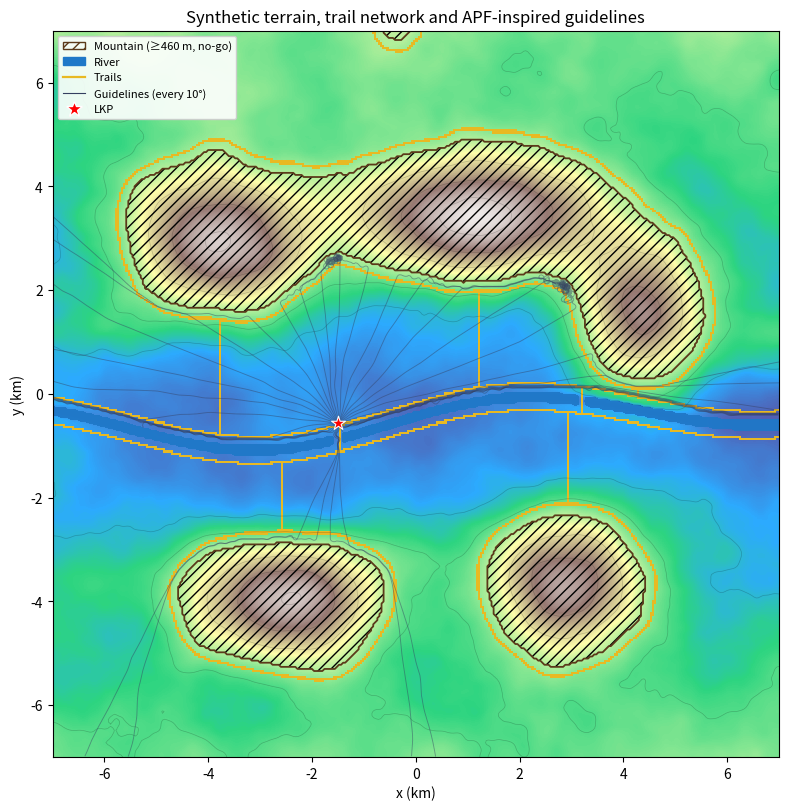
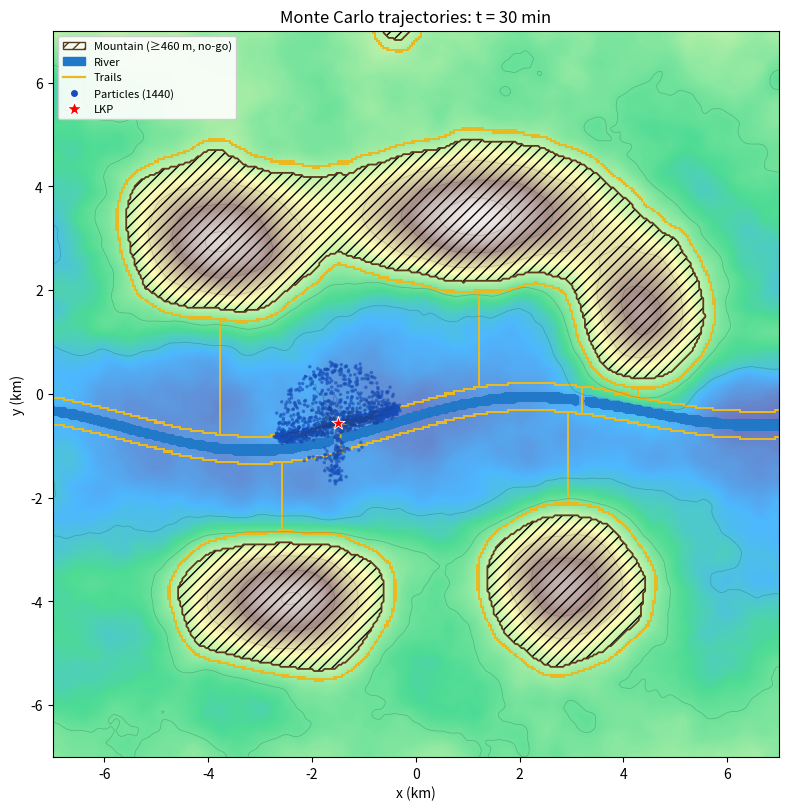
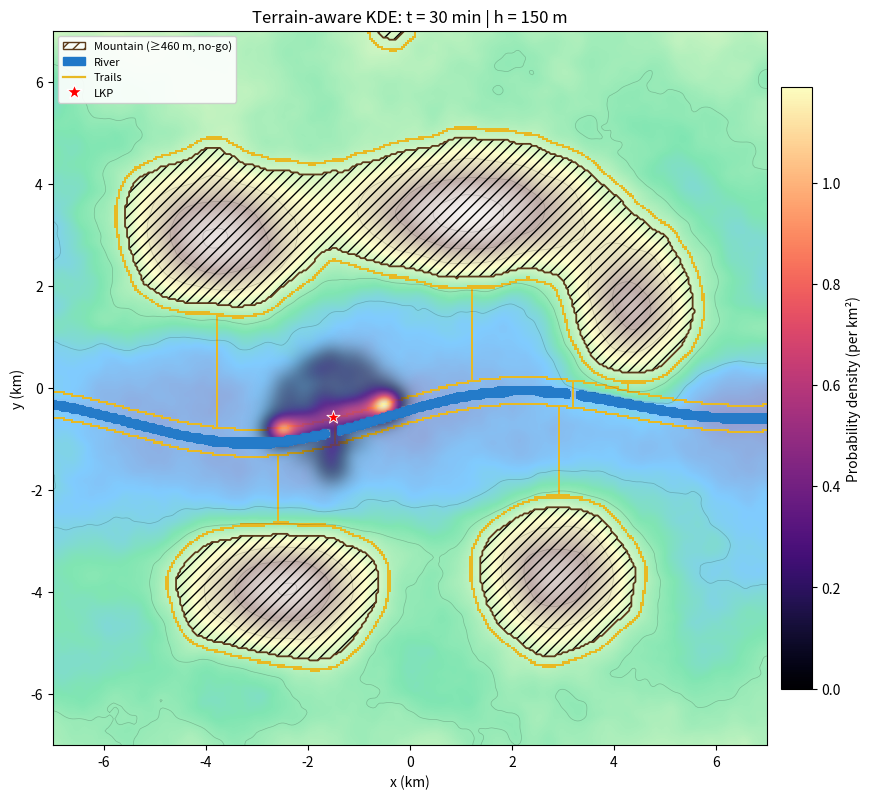
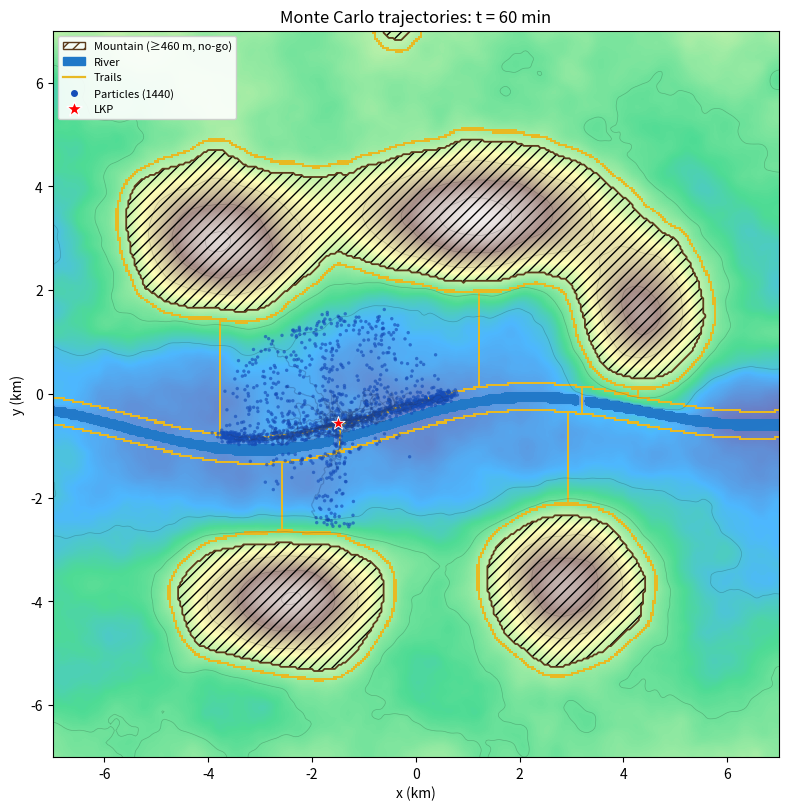
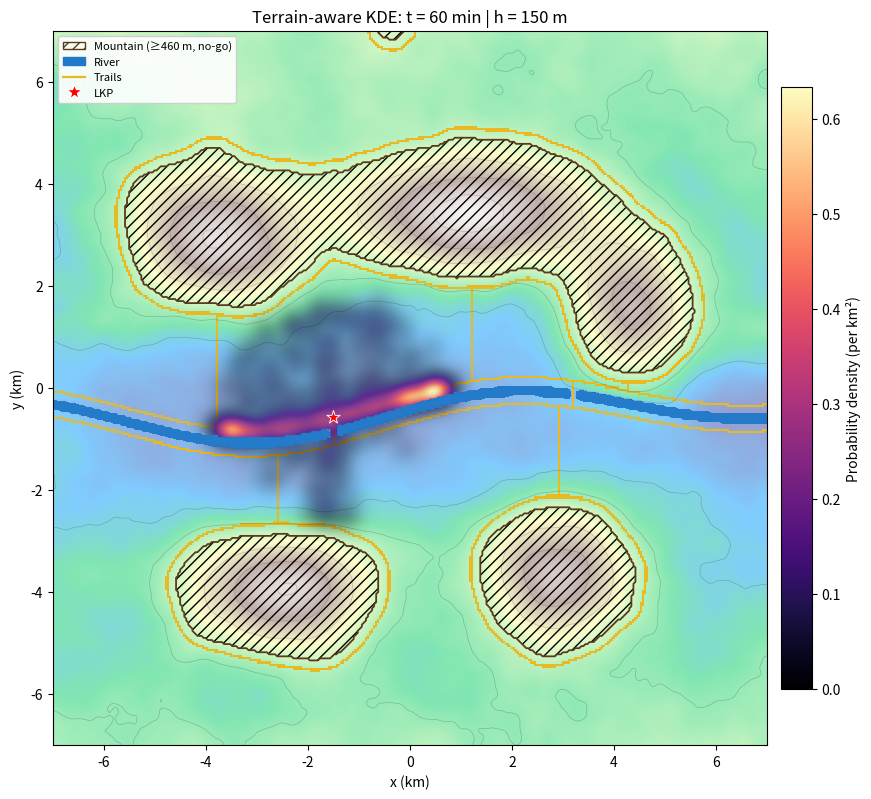
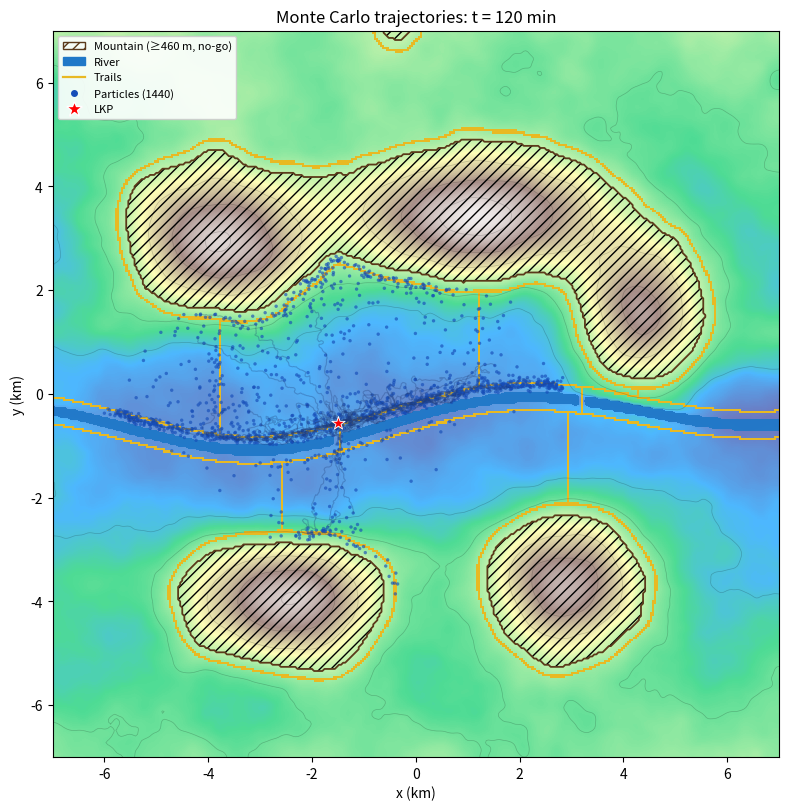
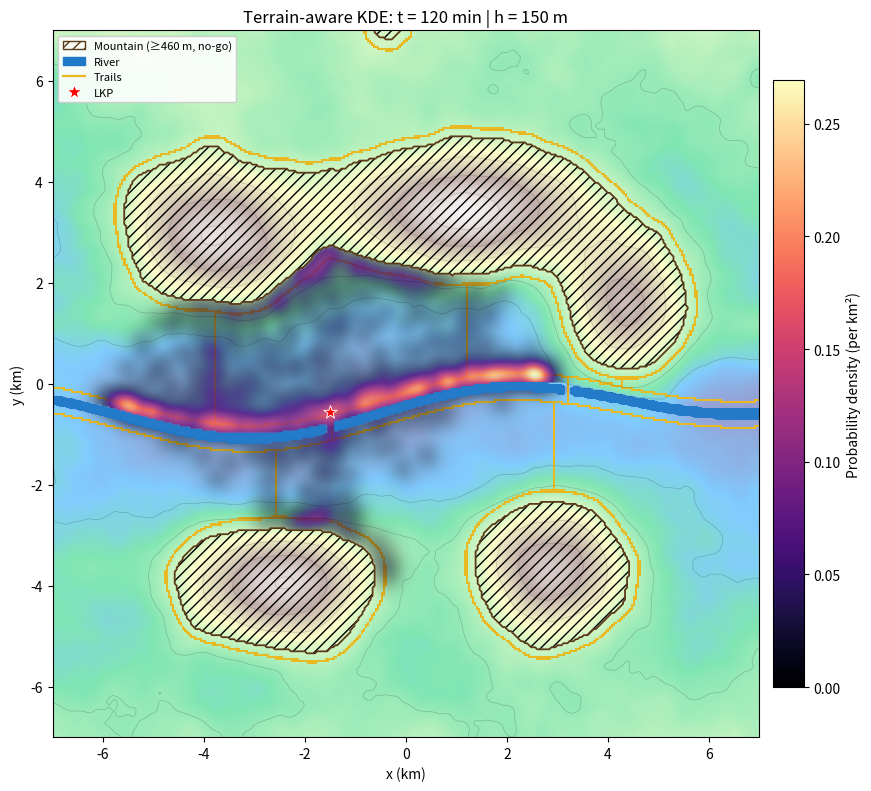

Python code for these plots, in order:
"""Ge-inspired terrain-aware Monte Carlo + KDE demo (NOT the authors' code).

Generates a synthetic valley map with a wide river, several mountain massifs
and a trail network (valley trails, trails around each mountain, connectors and
bridges). Mountains above an absolute elevation are hard no-go areas for the
target; ground-moving agents follow the paper's behavior profile and route
transition, and an evolving spatial probability density is estimated via KDE.

Run: python ge_probability_demo.py --output results
"""
from __future__ import annotations

import argparse
from dataclasses import dataclass
from pathlib import Path
import numpy as np
import matplotlib
matplotlib.use("Agg")
import matplotlib.pyplot as plt
from matplotlib.colors import ListedColormap
from matplotlib.lines import Line2D
from matplotlib.patches import Patch
from scipy.ndimage import distance_transform_edt, gaussian_filter, map_coordinates

MODES = ("RM", "DT", "RT", "SP", "VE", "BT")
# Ge et al. 2026 experienced-hiker profile (RM, DT, RT, SP, VE, BT) with VE
# removed: the target never climbs mountains in this model.
GE_ACTION_PROBS = np.array([.055, .559, .377, .003, 0.0, 0.0])
GE_ACTION_PROBS = GE_ACTION_PROBS / GE_ACTION_PROBS.sum()

PEAKS = [  # (x, y, sigma_x, sigma_y, height) in metres
    (-3800,  2900, 1700, 1300, 620),
    ( 1200,  3400, 2300, 1100, 700),
    ( 4300,  1500, 1300, 1500, 560),
    (-2600, -3900, 1900, 1200, 640),
    ( 2900, -3600, 1500, 1300, 600),
]
BRIDGES_X = (-1500.0, 3200.0)
VALLEY_TRAIL_OFFSET_M = 170.0


@dataclass
class Settings:
    seed: int = 26
    particles: int = 1440
    hours: float = 2.0
    dt_s: float = 30.0
    bandwidth_m: float = 150.0
    beta_terrain: float = 1.5
    map_m: float = 14000.0
    grid_size: int = 351
    mean_speed_mps: float = .75
    speed_std_mps: float = .25
    max_slope_deg: float = 32.0
    action_persistence_min: float = 8.0
    mountain_z_m: float = 460.0
    river_half_width_m: float = 90.0
    trail_offset_m: float = 220.0


@dataclass
class Terrain:
    axis: np.ndarray
    z: np.ndarray
    water: np.ndarray
    mountain: np.ndarray
    forbidden: np.ndarray
    trail: np.ndarray
    trail_dist: np.ndarray
    trail_gx: np.ndarray
    trail_gy: np.ndarray
    trail_tx: np.ndarray
    trail_ty: np.ndarray
    river_y: np.ndarray
    slope_deg: np.ndarray
    clearance: np.ndarray
    clearance_gx: np.ndarray
    clearance_gy: np.ndarray
    z_gx: np.ndarray
    z_gy: np.ndarray
    cell: float

    def sample(self, field: np.ndarray, x: np.ndarray, y: np.ndarray) -> np.ndarray:
        """Bilinear map lookup; scalar or vector locations, metric coordinates."""
        xx, yy = np.broadcast_arrays(np.asarray(x), np.asarray(y))
        rows = (yy - self.axis[0]) / self.cell
        cols = (xx - self.axis[0]) / self.cell
        vals = map_coordinates(field.astype(float), [rows.ravel(), cols.ravel()], order=1,
                               mode="constant", cval=np.nan)
        return vals.reshape(xx.shape)

    def inside(self, x: np.ndarray, y: np.ndarray) -> np.ndarray:
        lo, hi = self.axis[0], self.axis[-1]
        return (x >= lo) & (x <= hi) & (y >= lo) & (y <= hi)


def river_center(xx):
    return 350*np.sin((xx+600)/1500) + 250*np.sin((xx-900)/3100) - 500


def paint_line(mask, axis, cell, p0, p1, stop=None):
    """Rasterize the segment p0->p1 into mask, halting where stop(row, col) is True."""
    n = int(np.hypot(p1[0]-p0[0], p1[1]-p0[1]) / (cell*.5)) + 2
    for s in np.linspace(0, 1, n):
        px, py = p0[0] + s*(p1[0]-p0[0]), p0[1] + s*(p1[1]-p0[1])
        r = int(round((py-axis[0])/cell))
        c = int(round((px-axis[0])/cell))
        if not (0 <= r < mask.shape[0] and 0 <= c < mask.shape[1]):
            return
        if stop is not None and stop(r, c):
            return
        mask[r, c] = True


def paint_curve(mask, axis, cell, ys):
    """Rasterize y = ys[col] (one value per grid column), filling vertical gaps."""
    rows = np.rint((ys-axis[0])/cell).astype(int)
    for c in range(len(axis)):
        r0 = rows[c]
        r1 = rows[c+1] if c+1 < len(axis) else r0
        lo, hi = sorted((r0, r1))
        lo, hi = max(lo, 0), min(hi, mask.shape[0]-1)
        if lo <= hi:
            mask[lo:hi+1, c] = True


def make_terrain(cfg: Settings) -> Terrain:
    """Wide river valley, five mountain massifs and a connected trail network.

    A physically-plausible *synthetic* surface, not a measured DEM or the
    paper's MATLAB terrain-generator implementation.
    """
    rng = np.random.default_rng(cfg.seed)
    axis = np.linspace(-cfg.map_m/2, cfg.map_m/2, cfg.grid_size)
    cell = axis[1] - axis[0]
    x, y = np.meshgrid(axis, axis)
    ry = river_center(x)
    z = 160 + 22*np.abs((y-ry)/1000)**1.2
    for px, py, sx, sy, h in PEAKS:
        z += h*np.exp(-((x-px)/sx)**2 - ((y-py)/sy)**2)
    for s, a in ((14, 22), (5, 9), (1.6, 2.5)):
        t = gaussian_filter(rng.normal(size=z.shape), s)
        z += a*t/(t.std()+1e-9)

    water = np.abs(y-ry) <= cfg.river_half_width_m
    z = np.where(water, np.minimum(z, 150), z)
    z = gaussian_filter(z, 1.0)
    bridge = np.zeros_like(water)
    for bx in BRIDGES_X:
        bridge |= (np.abs(x-bx) <= 1.5*cell) & water
    water &= ~bridge

    mountain = z >= cfg.mountain_z_m
    d_m = distance_transform_edt(~mountain)*cell

    trail = np.abs(gaussian_filter(d_m, 1.5)-cfg.trail_offset_m) < .6*cell
    north_y = river_center(axis) + cfg.river_half_width_m + VALLEY_TRAIL_OFFSET_M
    south_y = river_center(axis) - cfg.river_half_width_m - VALLEY_TRAIL_OFFSET_M
    paint_curve(trail, axis, cell, north_y)
    paint_curve(trail, axis, cell, south_y)
    for bx in BRIDGES_X:
        paint_line(trail, axis, cell, (bx, float(np.interp(bx, axis, south_y))),
                   (bx, float(np.interp(bx, axis, north_y))))
    for px, py, *_ in PEAKS:
        vx = float(np.clip(px, axis[0], axis[-1]))
        vy = float(np.interp(vx, axis, north_y if py > 0 else south_y))
        paint_line(trail, axis, cell, (vx, vy), (px, py),
                   stop=lambda r, c: d_m[r, c] < cfg.trail_offset_m)
    trail &= ~mountain & ~water

    trail_dist = distance_transform_edt(~trail)*cell
    tgy, tgx = np.gradient(trail_dist, cell, cell)
    # Trail tangent from the structure tensor of the smoothed trail mask;
    # well defined on the trail centreline where the plain gradient vanishes.
    sm = gaussian_filter(trail.astype(float), 1.5)
    sgy, sgx = np.gradient(sm, cell, cell)
    jxx = gaussian_filter(sgx*sgx, 2.5)
    jxy = gaussian_filter(sgx*sgy, 2.5)
    jyy = gaussian_filter(sgy*sgy, 2.5)
    normal = .5*np.arctan2(2*jxy, jxx-jyy)
    tx, ty = -np.sin(normal), np.cos(normal)

    dzdy, dzdx = np.gradient(z, cell, cell)
    slope_deg = np.degrees(np.arctan(np.hypot(dzdx, dzdy)))
    forbidden = water | mountain | ((slope_deg >= cfg.max_slope_deg) & ~trail)
    clearance = distance_transform_edt(~forbidden)*cell
    cgy, cgx = np.gradient(clearance, cell, cell)
    return Terrain(axis, z, water, mountain, forbidden, trail, trail_dist, tgx, tgy,
                   tx, ty, river_center(axis), slope_deg, clearance, cgx, cgy,
                   dzdx, dzdy, cell)


def normalize(v: np.ndarray) -> np.ndarray:
    return v / (np.linalg.norm(v, axis=-1, keepdims=True) + 1e-9)


def create_guidelines(terr: Terrain, cfg: Settings, stride_m: float = 30.0):
    """Generate 360 directional APF-*inspired* reference lines from the LKP.

    Attraction toward distant heading goals; obstacle (river, mountain, steep
    slope) repulsion uses clearance gradients. Returns the index of the last
    valid point of each line so agents can transfer routes where it ends.
    """
    steps = int(cfg.map_m / stride_m)
    theta = np.deg2rad(np.arange(360.0))
    head = np.stack([np.cos(theta), np.sin(theta)], axis=1)
    lkp_x = -1500.0
    lkp_y = float(river_center(lkp_x) + cfg.river_half_width_m + 220.0)
    pos = np.tile(np.array([lkp_x, lkp_y]), (360, 1))
    path = np.repeat(pos[:, None, :], steps + 1, axis=1)
    active = np.ones(360, bool)
    guide_len = np.full(360, steps)
    heading_vec = head.copy()
    for k in range(1, steps+1):
        d = np.nan_to_num(terr.sample(terr.clearance, pos[:, 0], pos[:, 1]), nan=0.0)
        repel_g = np.stack([np.nan_to_num(terr.sample(terr.clearance_gx, pos[:, 0], pos[:, 1])),
                            np.nan_to_num(terr.sample(terr.clearance_gy, pos[:, 0], pos[:, 1]))], axis=1)
        downhill = np.stack([-np.nan_to_num(terr.sample(terr.z_gx, pos[:, 0], pos[:, 1])),
                             -np.nan_to_num(terr.sample(terr.z_gy, pos[:, 0], pos[:, 1]))], axis=1)
        repel = normalize(repel_g) * (2.8 * np.clip((175-d)/175, 0, 1))[:, None]
        downhill = normalize(downhill) * .16
        force = head + repel + downhill
        heading_vec = normalize(.60*heading_vec + .40*normalize(force))
        cand = pos + stride_m*heading_vec
        ok = terr.inside(cand[:, 0], cand[:, 1])
        candidate_forbidden = np.ones(360, bool)
        candidate_forbidden[ok] = terr.sample(terr.forbidden, cand[ok, 0], cand[ok, 1]) > .40
        step_ok = ok & ~candidate_forbidden
        guide_len[active & ~step_ok] = k-1
        active &= step_ok
        pos[active] = cand[active]
        path[:, k, :] = pos
    return path, guide_len, np.array([lkp_x, lkp_y])


def sample_categorical_rows(rng, scores):
    scores = scores - np.max(scores, axis=1, keepdims=True)
    prob = np.exp(scores)
    prob /= prob.sum(axis=1, keepdims=True)
    u = rng.random((len(prob), 1))
    return (np.cumsum(prob, axis=1) < u).sum(axis=1)


def simulate(terr: Terrain, guide: np.ndarray, guide_len: np.ndarray, lkp: np.ndarray,
             cfg: Settings):
    rng = np.random.default_rng(cfg.seed + 101)
    n = cfg.particles
    n_steps = int(round(cfg.hours * 3600/cfg.dt_s))
    track = np.empty((n_steps+1, n, 2), float)
    track[0, :, :] = lkp
    pos = np.tile(lkp, (n, 1)).astype(float)
    rows = np.arange(n)
    psi_initial = (np.arange(n) + rng.uniform(-.35, .35, n))*2*np.pi/n
    psi = psi_initial.copy()
    guide_index = np.rint(np.rad2deg(psi_initial)).astype(int) % 360
    gk = np.zeros(n, int)
    # Route transition (Sec. II-C3): left/right is drawn once and then kept.
    turn_dir = rng.choice([-1, 1], n)
    offsets = np.deg2rad(np.array([-100, -75, -50, -30, -15, 0, 15, 30, 50, 75, 100], float))
    z0, z9 = np.percentile(terr.z, [10, 90])
    action_counts = np.zeros(6, dtype=int)
    avoid_count = 0
    transfers = 0
    # Practical extension: human behavior lasts for several minutes. The paper
    # allows Selectaction at each step; it does not specify dwell-time dynamics.
    actions = rng.choice(len(MODES), size=n, p=GE_ACTION_PROBS)
    switch_chance = min(1.0, cfg.dt_s/(cfg.action_persistence_min*60))
    for t in range(n_steps):
        if t > 0:
            switch = rng.random(n) < switch_chance
            actions[switch] = rng.choice(len(MODES), size=switch.sum(), p=GE_ACTION_PROBS)
        action_counts += np.bincount(actions, minlength=6)
        speed = np.clip(rng.normal(cfg.mean_speed_mps, cfg.speed_std_mps, n), 0, 1.65)
        speed[actions == 3] = 0

        # Virtual target point on the current guideline, advanced as the agent nears it
        end = guide_len[guide_index]
        for _ in range(20):
            tgt = guide[guide_index, np.minimum(gk+3, end)]
            adv = (np.linalg.norm(tgt-pos, axis=1) < 90) & (gk+3 < end)
            if not adv.any():
                break
            gk[adv] += 1
        tgt = guide[guide_index, np.minimum(gk+3, end)]
        ended = (gk+3 >= end) & (np.linalg.norm(tgt-pos, axis=1) < 150)
        if ended.any():
            transfers += int(ended.sum())
            guide_index[ended] = (guide_index[ended] + turn_dir[ended]) % 360
            d = np.linalg.norm(guide[guide_index[ended]] - pos[ended, None, :], axis=2)
            gk[ended] = d.argmin(axis=1)
        end = guide_len[guide_index]
        lookahead = guide[guide_index, np.minimum(gk+3, end)]
        desired_guide = np.arctan2(lookahead[:, 1]-pos[:, 1], lookahead[:, 0]-pos[:, 0])
        guide_near = np.linalg.norm(lookahead-pos, axis=1) < 480

        # Default DT: continuity of travel direction and attraction to guideline
        blend = .40 * guide_near.astype(float)
        cpx = (1-blend)*np.cos(psi)+blend*np.cos(desired_guide)
        cpy = (1-blend)*np.sin(psi)+blend*np.sin(desired_guide)
        desired = np.arctan2(cpy, cpx)
        # RT: approach the nearest trail; on it, walk along the tangent closest to psi
        td = terr.sample(terr.trail_dist, pos[:, 0], pos[:, 1])
        ax_ = -np.nan_to_num(terr.sample(terr.trail_gx, pos[:, 0], pos[:, 1]))
        ay_ = -np.nan_to_num(terr.sample(terr.trail_gy, pos[:, 0], pos[:, 1]))
        tx_ = np.nan_to_num(terr.sample(terr.trail_tx, pos[:, 0], pos[:, 1]))
        ty_ = np.nan_to_num(terr.sample(terr.trail_ty, pos[:, 0], pos[:, 1]))
        flip = (tx_*np.cos(psi) + ty_*np.sin(psi)) < 0
        tx_[flip], ty_[flip] = -tx_[flip], -ty_[flip]
        on_trail = td < 1.5*terr.cell
        route_dir = np.where(on_trail, np.arctan2(ty_, tx_), np.arctan2(ay_, ax_))
        trail_near = td < 600.0
        rt = (actions == 2) & trail_near
        desired[rt] = route_dir[rt]
        # RM: persistent movement with broadly stochastic angular perturbation
        rand_head = psi + rng.normal(0, np.deg2rad(52), n)
        desired[actions == 0] = rand_head[actions == 0]
        # BT: head toward a point visited 10 movement steps earlier; cited profile gives BT=0
        history_pos = track[max(0, t-10), :, :]
        back = np.arctan2(history_pos[:, 1]-pos[:, 1], history_pos[:, 0]-pos[:, 0])
        desired[actions == 5] = back[actions == 5]

        angles = psi[:, None] + offsets[None, :]
        dist = speed[:, None]*cfg.dt_s
        nx = pos[:, 0, None]+dist*np.cos(angles)
        ny = pos[:, 1, None]+dist*np.sin(angles)
        inside = terr.inside(nx, ny)
        ec = terr.sample(terr.z, nx, ny)
        e0 = terr.sample(terr.z, pos[:, 0], pos[:, 1])[:, None]
        slope_rad = np.arctan2(ec-e0, np.maximum(dist, 1e-4))
        slope_abs = np.abs(np.degrees(slope_rad))
        altcost = np.clip((ec-z0)/(z9-z0), 0, 1.6)
        cand_trail_dist = terr.sample(terr.trail_dist, nx, ny)
        terrain_cost = .90*altcost + 2.5*np.clip(slope_abs/cfg.max_slope_deg, 0, 2)**2
        terrain_cost += .10*np.clip(cand_trail_dist/650, 0, 3)
        desired_weight = np.where(actions == 0, 2.5, np.where(actions == 2, 5.3, 4.6))
        heading_reward = desired_weight[:, None]*np.cos(angles-desired[:, None])
        turn_cost = .6*(offsets[None, :]/np.pi)**2
        scores = heading_reward - turn_cost - cfg.beta_terrain*terrain_cost
        scores -= rt[:, None]*.55*np.clip(cand_trail_dist/500, 0, 4)
        forbidden = np.nan_to_num(terr.sample(terr.forbidden, nx, ny), nan=1.0) > .40
        invalid = (~inside) | forbidden | (slope_abs > cfg.max_slope_deg) | (~np.isfinite(scores))
        scores[invalid] = -1e7
        no_feasible = np.all(invalid, axis=1)
        avoid_count += int(no_feasible.sum())
        scores[no_feasible, 5] = 0.0
        choices = sample_categorical_rows(rng, scores)
        chosen_theta = angles[rows, choices]
        chosen_slope = slope_rad[rows, choices]
        angle_deg = np.rad2deg(chosen_slope)
        downhill_limit = cfg.max_slope_deg + 4
        q = np.where(angle_deg >= 0, 1-angle_deg/cfg.max_slope_deg,
                     1-angle_deg/(-downhill_limit))
        q = np.clip(q, 0, 1)
        move = speed*cfg.dt_s*q
        move[no_feasible] = 0
        new_pos = pos + move[:, None]*np.stack([np.cos(chosen_theta), np.sin(chosen_theta)], axis=1)
        still_ok = terr.inside(new_pos[:, 0], new_pos[:, 1]) & \
            (terr.sample(terr.forbidden, new_pos[:, 0], new_pos[:, 1]) < .4)
        new_pos[~still_ok] = pos[~still_ok]
        move[~still_ok] = 0
        psi[move > 0] = chosen_theta[move > 0]
        pos = new_pos
        track[t+1] = pos
    return track, action_counts, avoid_count, transfers


def kde_analytic(points: np.ndarray, queries: np.ndarray, h: float, chunks: int = 2000):
    """Exact continuous isotropic Gaussian KDE, evaluated at arbitrary (x,y)."""
    results = []
    for i in range(0, len(queries), chunks):
        q = queries[i:i+chunks]
        d2 = ((q[:, None, :]-points[None, :, :])**2).sum(axis=2)
        vals = np.exp(-d2/(2*h*h)).mean(axis=1)/(2*np.pi*h*h)
        results.append(vals)
    return np.concatenate(results)


def kde_map(terr: Terrain, points: np.ndarray, bandwidth_m: float):
    """Fast grid approximation to Gaussian KDE via smoothing binned samples."""
    bins = np.linspace(terr.axis[0]-terr.cell/2, terr.axis[-1]+terr.cell/2, len(terr.axis)+1)
    counts, _, _ = np.histogram2d(points[:, 1], points[:, 0], bins=(bins, bins))
    density = gaussian_filter(counts, sigma=bandwidth_m/terr.cell, mode="constant")
    density /= len(points)*terr.cell**2
    # No probability mass inside river, mountain or impassable steep cells.
    density[terr.forbidden] = 0.0
    integral = density.sum()*terr.cell**2
    if integral > 0:
        density /= integral
    return density


def draw_background(ax, terr: Terrain, cfg: Settings, alpha=.83, legend_extra=()):
    a = terr.axis/1000
    extent = (a[0], a[-1], a[0], a[-1])
    ax.imshow(terr.z, origin="lower", extent=extent, cmap="terrain", alpha=alpha, vmin=80, vmax=1000)
    ax.contour(a, a, terr.z, levels=[250, 350, 600, 750, 900],
               linewidths=.5, colors="black", alpha=.2)
    ax.contourf(a, a, terr.mountain.astype(float), levels=[.5, 1.5],
                colors="none", hatches=["///"])
    ax.contour(a, a, terr.mountain.astype(float), levels=[.5], colors="#5b3a1a", linewidths=1.3)
    ax.contourf(a, a, gaussian_filter(terr.water.astype(float), .8), levels=[.5, 2],
                colors=["#1f78c8"], alpha=.95)
    ax.imshow(np.ma.masked_where(~terr.trail, terr.trail.astype(float)), origin="lower",
              extent=extent, cmap=ListedColormap(["#e8b923"]), interpolation="nearest")
    handles = [Patch(facecolor="none", hatch="///", edgecolor="#5b3a1a",
                     label=f"Mountain (≥{cfg.mountain_z_m:.0f} m, no-go)"),
               Patch(color="#1f78c8", label="River"),
               Line2D([], [], color="#e8b923", lw=1.6, label="Trails"),
               *legend_extra]
    ax.legend(handles=handles, loc="upper left", fontsize=8, framealpha=.9)
    ax.set(xlabel="x (km)", ylabel="y (km)", xlim=extent[:2], ylim=extent[2:])
    ax.set_aspect("equal")
    return extent


def save_outputs(out: Path, cfg: Settings, terr: Terrain, guides, guide_len, lkp, track,
                 action_counts, failed, transfers):
    out.mkdir(parents=True, exist_ok=True)
    lkp_handle = Line2D([], [], marker="*", color="red", markeredgecolor="white", ls="",
                        markersize=12, label="LKP")
    fig, ax = plt.subplots(figsize=(8.6, 8.0), layout="constrained")
    draw_background(ax, terr, cfg, legend_extra=(
        Line2D([], [], color="#343f60", lw=.8, label="Guidelines (every 10°)"), lkp_handle))
    for idx in range(0, 360, 10):
        g = guides[idx, :guide_len[idx]+1]
        ax.plot(g[:, 0]/1000, g[:, 1]/1000, color="#343f60", alpha=.45, lw=.65)
    ax.scatter(*(lkp/1000), color="red", s=110, marker="*", edgecolor="white", linewidth=.8, zorder=9)
    ax.set_title("Synthetic terrain, trail network and APF-inspired guidelines")
    fig.savefig(out/"01_terrain_guidelines.png", dpi=160)
    plt.close(fig)

    nsteps = track.shape[0]-1
    for fraction in (.25, .5, 1.0):
        idx = int(round(nsteps*fraction))
        minutes = idx*cfg.dt_s/60
        label = f"{int(round(minutes)):03d}min"
        pts = track[idx]
        fig, ax = plt.subplots(figsize=(8.6, 8.0), layout="constrained")
        draw_background(ax, terr, cfg, alpha=.7, legend_extra=(
            Line2D([], [], marker="o", color="#164db8", ls="", markersize=4,
                   label=f"Particles ({cfg.particles})"), lkp_handle))
        for p in range(0, cfg.particles, 48):
            ax.plot(track[:idx+1, p, 0]/1000, track[:idx+1, p, 1]/1000,
                    lw=.8, alpha=.3, color="#203b76")
        ax.scatter(pts[:, 0]/1000, pts[:, 1]/1000, s=6, alpha=.65, color="#164db8", edgecolors="none")
        ax.scatter(*(lkp/1000), color="red", marker="*", s=100, edgecolor="white", linewidth=.65, zorder=9)
        ax.set_title(f"Monte Carlo trajectories: t = {minutes:.0f} min")
        fig.savefig(out/f"02_particles_{label}.png", dpi=160)
        plt.close(fig)

        density = kde_map(terr, pts, cfg.bandwidth_m)
        fig, ax = plt.subplots(figsize=(8.6, 8.0), layout="constrained")
        draw_background(ax, terr, cfg, alpha=.5, legend_extra=(lkp_handle,))
        strength = density / (float(density.max()) + 1e-15)
        heat_alpha = np.clip(1.65*np.sqrt(strength), 0, .86)
        pc = ax.imshow(density*1e6, origin="lower",
                       extent=(terr.axis[0]/1000, terr.axis[-1]/1000, terr.axis[0]/1000, terr.axis[-1]/1000),
                       cmap="magma", alpha=heat_alpha, interpolation="bilinear")
        cb = fig.colorbar(pc, ax=ax, shrink=.78, pad=.02)
        cb.set_label("Probability density (per km²)")
        ax.scatter(*(lkp/1000), color="red", marker="*", s=100, edgecolor="white", linewidth=.65, zorder=9)
        ax.set_title(f"Terrain-aware KDE: t = {minutes:.0f} min | h = {cfg.bandwidth_m:g} m")
        fig.savefig(out/f"03_kde_{label}.png", dpi=160)
        plt.close(fig)
        np.save(out/f"kde_{label}.npy", density)

    np.savez_compressed(out/"simulation_data.npz", terrain=terr.z, axis=terr.axis,
                        track=track, guidelines=guides, guide_len=guide_len, lkp=lkp,
                        forbidden=terr.forbidden, mountain=terr.mountain, water=terr.water,
                        trail=terr.trail, river_y=terr.river_y, dt_s=cfg.dt_s)
    flat_x, flat_y = track[..., 0].ravel(), track[..., 1].ravel()
    in_mountain = terr.sample(terr.mountain, flat_x, flat_y) > .5
    in_water = terr.sample(terr.water, flat_x, flat_y) > .5
    final_td = terr.sample(terr.trail_dist, track[-1, :, 0], track[-1, :, 1])
    edge = (np.abs(track[-1]) > terr.axis[-1]-50).any(axis=1)
    print(f"Done: {out.resolve()}")
    print(f"Particle trajectories: {track.shape} | Action counts: {dict(zip(MODES, action_counts))}")
    print(f"No-valid-step fallback occurrences: {failed} | Route transfers: {transfers}")
    print(f"Elevation range: {terr.z.min():.0f}–{terr.z.max():.0f} m; mountain cells: "
          f"{terr.mountain.mean():.1%}; forbidden cells: {terr.forbidden.mean():.1%}")
    print(f"Particle-steps inside mountain: {in_mountain.mean():.3%} | inside river: {in_water.mean():.3%}")
    print(f"Final particles within 100 m of a trail: {(final_td < 100).mean():.1%} | at map edge: {edge.mean():.1%}")


def main():
    ap = argparse.ArgumentParser(description=__doc__)
    ap.add_argument("--output", type=Path, default=Path("results"))
    ap.add_argument("--particles", type=int, default=1440)
    ap.add_argument("--hours", type=float, default=2.0)
    ap.add_argument("--bandwidth", type=float, default=150.0)
    ap.add_argument("--beta", type=float, default=1.5,
                    help="Soft preference for low, gentle terrain outside the no-go mountains")
    ap.add_argument("--mountain-z", type=float, default=460.0,
                    help="Absolute elevation (m) at and above which terrain is a no-go mountain")
    ap.add_argument("--seed", type=int, default=26)
    ap.add_argument("--action-persistence", type=float, default=8.0,
                    help="Expected behavior-mode duration in minutes")
    args = ap.parse_args()
    if args.particles < 12 or args.hours <= 0 or args.bandwidth <= 0 or args.beta < 0 or args.action_persistence <= 0:
        ap.error("Need particles>=12, hours>0, bandwidth>0, beta>=0, action-persistence>0")
    cfg = Settings(seed=args.seed, particles=args.particles, hours=args.hours,
                   bandwidth_m=args.bandwidth, beta_terrain=args.beta,
                   action_persistence_min=args.action_persistence, mountain_z_m=args.mountain_z)
    terr = make_terrain(cfg)
    guidelines, guide_len, lkp = create_guidelines(terr, cfg)
    track, actions, failed, transfers = simulate(terr, guidelines, guide_len, lkp, cfg)
    save_outputs(args.output, cfg, terr, guidelines, guide_len, lkp, track, actions, failed, transfers)


if __name__ == "__main__":
    main()
